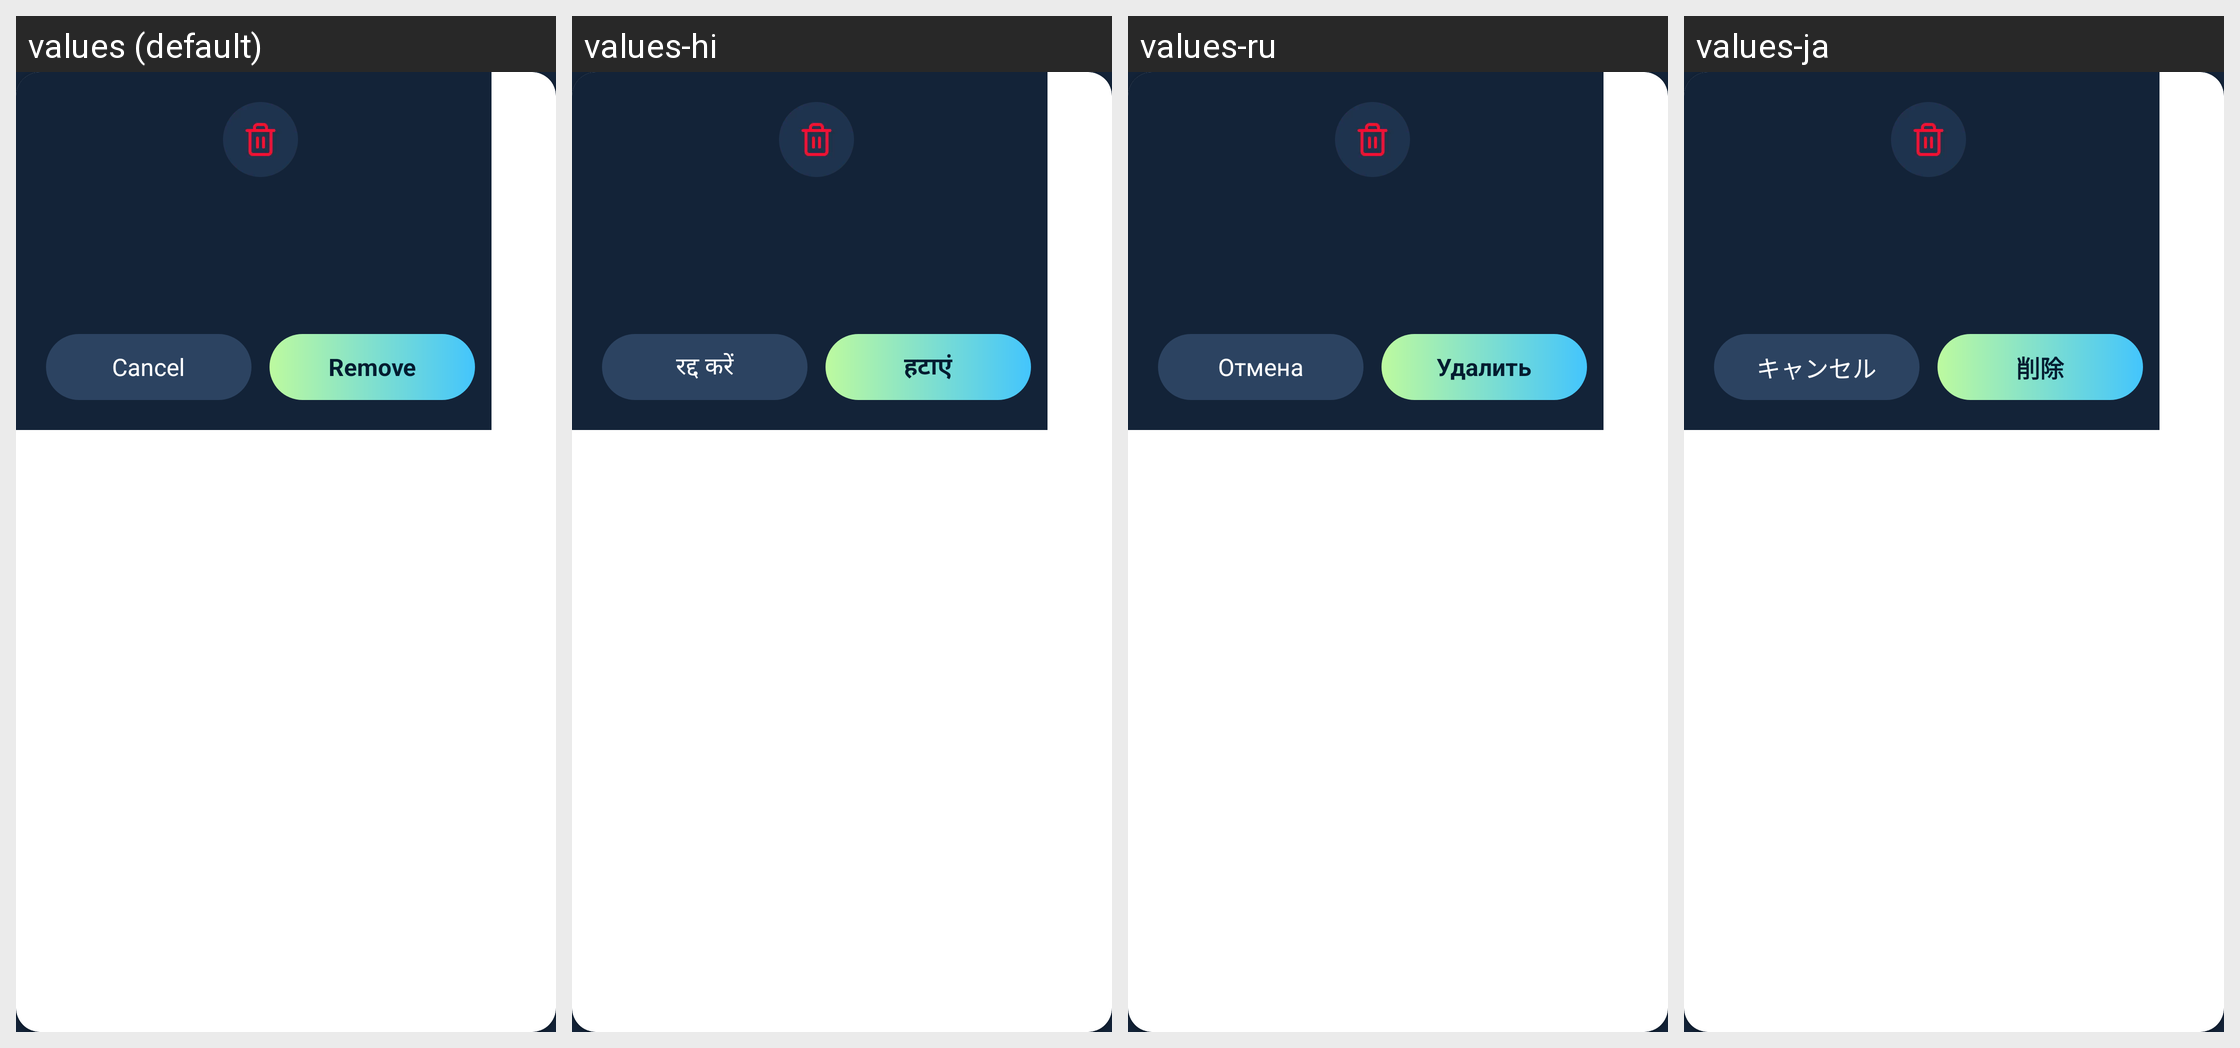

This grid shows one Android layout under several languages. Give, for every string resource on the screen, its name, the default text and each shown locale's text.
Android screen res/layout/ms_dialog_delete_tip.xml rendered under 4 locales, left to right: values (default), values-hi, values-ru, values-ja. Device: Nexus 5 (rendered at 1080×1920; each locale shown at half size, 540×960, under a caption strip naming it); theme MS_Theme.MicoSaver.
Other locales in the repository, not shown: values-es, values-fr, values-ko, values-pt.
Strings drawn on this screen, with the default value and each locale's value (text and hints the layout hard-codes, and strings that could not be matched under every locale, appear in the picture but are not listed):

ms_cancel
  values: Cancel
  values-hi: रद्द करें
  values-ru: Отмена
  values-ja: キャンセル

ms_remove
  values: Remove
  values-hi: हटाएं
  values-ru: Удалить
  values-ja: 削除
